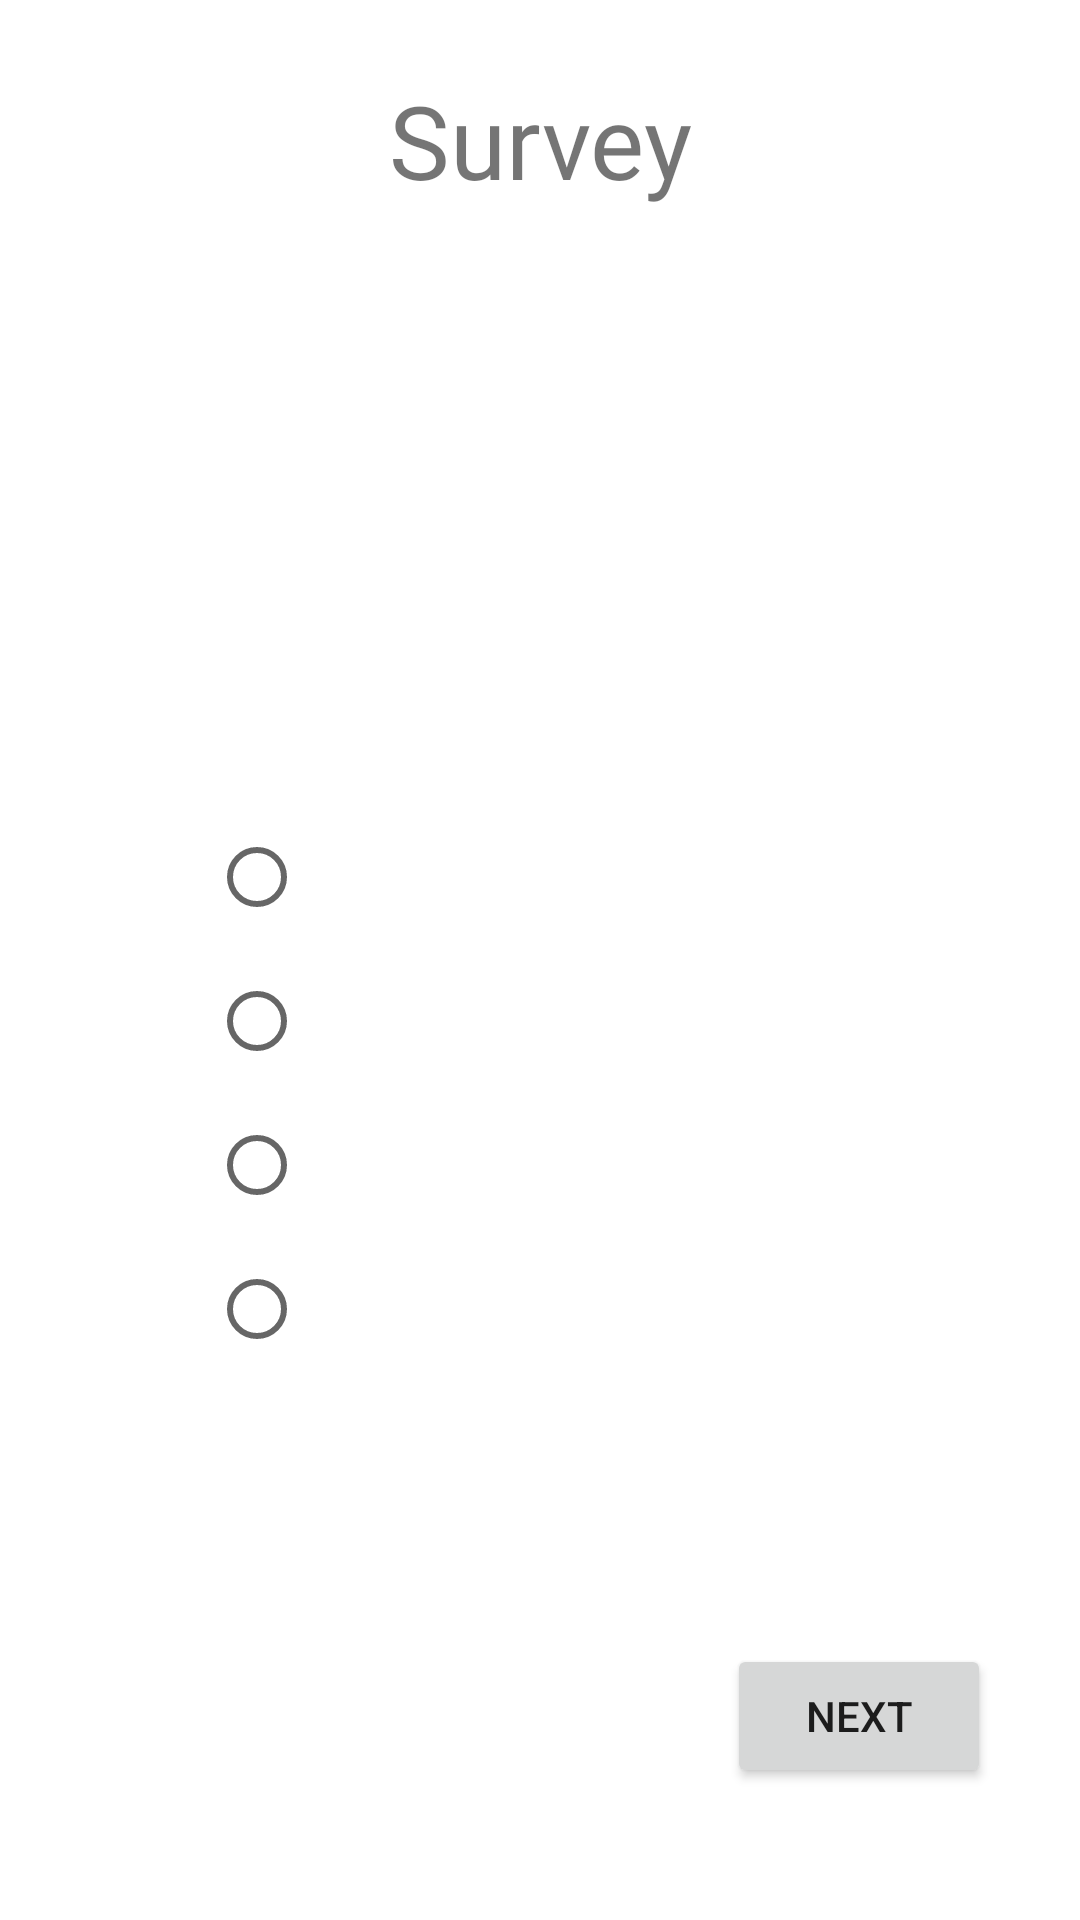

This screen was rendered from an Android layout file. Write that file and the resources it references.
<!-- AndroidManifest.xml: application theme Theme.HungerHub -->
<!-- res/layout/fragment_survey_ques.xml -->
<?xml version="1.0" encoding="utf-8"?>
<androidx.constraintlayout.widget.ConstraintLayout xmlns:android="http://schemas.android.com/apk/res/android"
    xmlns:app="http://schemas.android.com/apk/res-auto"
    xmlns:tools="http://schemas.android.com/tools"
    android:layout_width="match_parent"
    android:layout_height="match_parent"
    tools:context=".ui.survey.SurveyQuesFragment">

    <TextView
        android:id="@+id/textViewQues"
        android:layout_width="253dp"
        android:layout_height="143dp"
        android:layout_marginTop="24dp"
        android:fontFamily="@font/abeezee_regular"
        android:textSize="24sp"
        app:layout_constraintEnd_toEndOf="parent"
        app:layout_constraintStart_toStartOf="parent"
        app:layout_constraintTop_toBottomOf="@+id/textViewSurveyy" />

    <RadioGroup
        android:id="@+id/radioGroupTest"
        android:layout_width="221dp"
        android:layout_height="215dp"
        android:layout_marginTop="32dp"
        app:layout_constraintEnd_toEndOf="parent"
        app:layout_constraintStart_toStartOf="parent"
        app:layout_constraintTop_toBottomOf="@+id/textViewQues">

        <RadioButton
            android:id="@+id/radioButtonQ1"
            android:layout_width="match_parent"
            android:layout_height="wrap_content"
            android:fontFamily="@font/abeezee_regular" />

        <RadioButton
            android:id="@+id/radioButtonQ2"
            android:layout_width="match_parent"
            android:layout_height="wrap_content"
            android:fontFamily="@font/abeezee_regular" />

        <RadioButton
            android:id="@+id/radioButtonQ3"
            android:layout_width="match_parent"
            android:layout_height="wrap_content"
            android:fontFamily="@font/abeezee_regular" />

        <RadioButton
            android:id="@+id/radioButtonQ4"
            android:layout_width="match_parent"
            android:layout_height="wrap_content"
            android:fontFamily="@font/abeezee_regular" />
    </RadioGroup>

    <Button
        android:id="@+id/buttonNextQues"
        android:layout_width="wrap_content"
        android:layout_height="wrap_content"
        android:layout_marginBottom="44dp"
        android:text="@string/next"
        app:layout_constraintBottom_toBottomOf="parent"
        app:layout_constraintEnd_toEndOf="parent"
        app:layout_constraintHorizontal_bias="0.891"
        app:layout_constraintStart_toStartOf="parent" />

    <TextView
        android:id="@+id/textViewSurveyy"
        android:layout_width="wrap_content"
        android:layout_height="wrap_content"
        android:layout_marginTop="24dp"
        android:fontFamily="@font/abeezee_italic"
        android:text="@string/menu_survey"
        android:textSize="34sp"
        app:layout_constraintEnd_toEndOf="parent"
        app:layout_constraintStart_toStartOf="parent"
        app:layout_constraintTop_toTopOf="parent" />
</androidx.constraintlayout.widget.ConstraintLayout>
<!-- resources referenced by this layout -->
<resources>
  <string name="menu_survey">Survey</string>
  <string name="next">Next</string>
  <style name="Theme.HungerHub" parent="Theme.MaterialComponents.DayNight.NoActionBar">
          
          <item name="colorPrimary">@color/brown</item>               
          <item name="colorPrimaryVariant">@color/brown_dark</item>   
          <item name="colorOnPrimary">@color/white</item>             
          
          <item name="colorSecondary">@color/teal_700</item>           
          <item name="colorSecondaryVariant">@color/teal_200</item>
          <item name="colorOnSecondary">@color/white</item>           
          
          <item name="android:statusBarColor">?attr/colorPrimaryVariant</item>
      </style>
  <color name="brown">#8d6e63</color>
  <color name="brown_dark">#5e4238</color>
  <color name="white">#FFFFFFFF</color>
  <color name="teal_700">#00867d</color>
  <color name="teal_200">#82e9de</color>
</resources>
